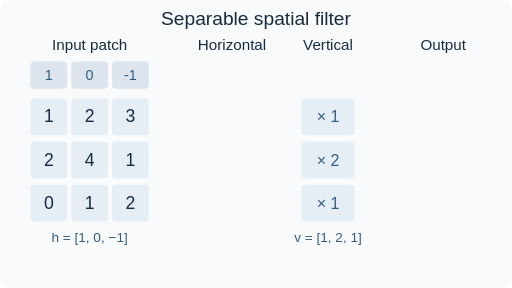
t = 0.00 s
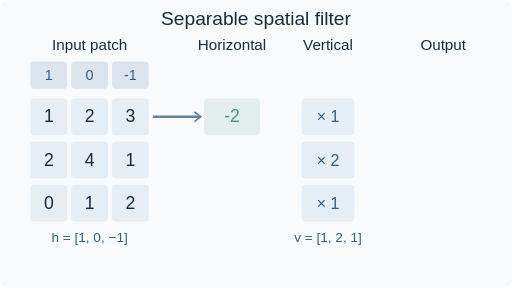
t = 1.68 s
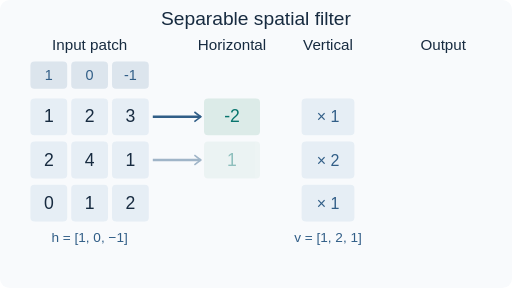
t = 3.42 s
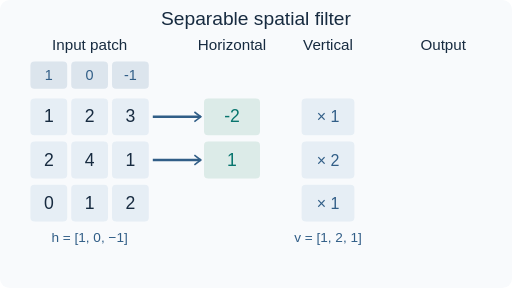
t = 5.04 s
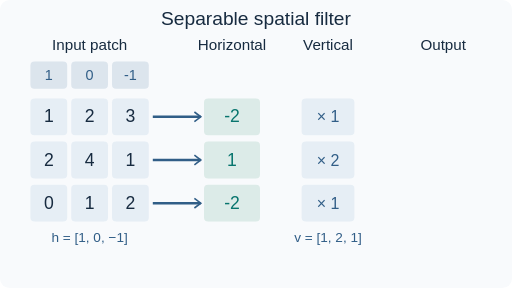
t = 6.78 s
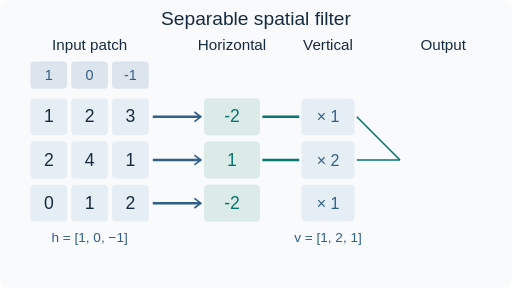
t = 8.28 s

The animated SVG that drew these frames (rendered in a browser with its animation timeline set to each time). Animation: 8 SMIL elements (animate=8); frames cover the first 8.28 s, repeats indefinitely.

<svg xmlns="http://www.w3.org/2000/svg" width="640" height="360" viewBox="0 0 640 360" role="img"><title>Two-pass separable spatial filtering</title><rect width="640" height="360" rx="12" fill="#f8fafc"/><g font-family="Arial, sans-serif"><text x="320" y="31" font-size="24" fill="#172b40" text-anchor="middle">Separable spatial filter</text><text x="112" y="63" font-size="19" fill="#172b40" text-anchor="middle">Input patch</text><text x="290" y="63" font-size="19" fill="#172b40" text-anchor="middle">Horizontal</text><text x="410" y="63" font-size="19" fill="#172b40" text-anchor="middle">Vertical</text><text x="554" y="63" font-size="19" fill="#172b40" text-anchor="middle">Output</text><rect x="38" y="77" width="46" height="34" rx="5" fill="#dce5ed" stroke="none"/><text x="61" y="100" font-size="18" fill="#315e87" text-anchor="middle">1</text><rect x="89" y="77" width="46" height="34" rx="5" fill="#dce5ed" stroke="none"/><text x="112" y="100" font-size="18" fill="#315e87" text-anchor="middle">0</text><rect x="140" y="77" width="46" height="34" rx="5" fill="#dce5ed" stroke="none"/><text x="163" y="100" font-size="18" fill="#315e87" text-anchor="middle">-1</text><rect x="38" y="123" width="46" height="46" rx="5" fill="#e6eef5" stroke="none"/><text x="61" y="153" font-size="22" fill="#172b40" text-anchor="middle">1</text><rect x="89" y="123" width="46" height="46" rx="5" fill="#e6eef5" stroke="none"/><text x="112" y="153" font-size="22" fill="#172b40" text-anchor="middle">2</text><rect x="140" y="123" width="46" height="46" rx="5" fill="#e6eef5" stroke="none"/><text x="163" y="153" font-size="22" fill="#172b40" text-anchor="middle">3</text><g><path d="M191 146L251 146" stroke="#315e87" stroke-width="3" fill="none"/><path d="M243 140L251 146L243 152" fill="none" stroke="#315e87" stroke-width="2"/><rect x="255" y="123" width="70" height="46" rx="5" fill="#dcebe8" stroke="none"/><text x="290" y="153" font-size="22" fill="#08756e" text-anchor="middle">-2</text><animate attributeName="opacity" values="0;0;1;1;0" keyTimes="0;0.08;0.16;0.97;1" dur="12s" repeatCount="indefinite"/></g><rect x="377" y="123" width="66" height="46" rx="5" fill="#e6eef5" stroke="none"/><text x="410" y="153" font-size="20" fill="#315e87" text-anchor="middle">× 1</text><g><path d="M328 146L374 146" stroke="#08756e" stroke-width="3" fill="none"/><path d="M446 146L500 200" stroke="#08756e" stroke-width="2" fill="none"/><animate attributeName="opacity" values="0;0;1;1;0" keyTimes="0;0.57;0.63;0.97;1" dur="12s" repeatCount="indefinite"/></g><rect x="38" y="177" width="46" height="46" rx="5" fill="#e6eef5" stroke="none"/><text x="61" y="207" font-size="22" fill="#172b40" text-anchor="middle">2</text><rect x="89" y="177" width="46" height="46" rx="5" fill="#e6eef5" stroke="none"/><text x="112" y="207" font-size="22" fill="#172b40" text-anchor="middle">4</text><rect x="140" y="177" width="46" height="46" rx="5" fill="#e6eef5" stroke="none"/><text x="163" y="207" font-size="22" fill="#172b40" text-anchor="middle">1</text><g><path d="M191 200L251 200" stroke="#315e87" stroke-width="3" fill="none"/><path d="M243 194L251 200L243 206" fill="none" stroke="#315e87" stroke-width="2"/><rect x="255" y="177" width="70" height="46" rx="5" fill="#dcebe8" stroke="none"/><text x="290" y="207" font-size="22" fill="#08756e" text-anchor="middle">1</text><animate attributeName="opacity" values="0;0;1;1;0" keyTimes="0;0.25;0.33;0.97;1" dur="12s" repeatCount="indefinite"/></g><rect x="377" y="177" width="66" height="46" rx="5" fill="#e6eef5" stroke="none"/><text x="410" y="207" font-size="20" fill="#315e87" text-anchor="middle">× 2</text><g><path d="M328 200L374 200" stroke="#08756e" stroke-width="3" fill="none"/><path d="M446 200L500 200" stroke="#08756e" stroke-width="2" fill="none"/><animate attributeName="opacity" values="0;0;1;1;0" keyTimes="0;0.6299999999999999;0.69;0.97;1" dur="12s" repeatCount="indefinite"/></g><rect x="38" y="231" width="46" height="46" rx="5" fill="#e6eef5" stroke="none"/><text x="61" y="261" font-size="22" fill="#172b40" text-anchor="middle">0</text><rect x="89" y="231" width="46" height="46" rx="5" fill="#e6eef5" stroke="none"/><text x="112" y="261" font-size="22" fill="#172b40" text-anchor="middle">1</text><rect x="140" y="231" width="46" height="46" rx="5" fill="#e6eef5" stroke="none"/><text x="163" y="261" font-size="22" fill="#172b40" text-anchor="middle">2</text><g><path d="M191 254L251 254" stroke="#315e87" stroke-width="3" fill="none"/><path d="M243 248L251 254L243 260" fill="none" stroke="#315e87" stroke-width="2"/><rect x="255" y="231" width="70" height="46" rx="5" fill="#dcebe8" stroke="none"/><text x="290" y="261" font-size="22" fill="#08756e" text-anchor="middle">-2</text><animate attributeName="opacity" values="0;0;1;1;0" keyTimes="0;0.42000000000000004;0.5;0.97;1" dur="12s" repeatCount="indefinite"/></g><rect x="377" y="231" width="66" height="46" rx="5" fill="#e6eef5" stroke="none"/><text x="410" y="261" font-size="20" fill="#315e87" text-anchor="middle">× 1</text><g><path d="M328 254L374 254" stroke="#08756e" stroke-width="3" fill="none"/><path d="M446 254L500 200" stroke="#08756e" stroke-width="2" fill="none"/><animate attributeName="opacity" values="0;0;1;1;0" keyTimes="0;0.69;0.75;0.97;1" dur="12s" repeatCount="indefinite"/></g><g><rect x="501" y="174" width="106" height="52" rx="5" fill="#dcebe8" stroke="none"/><text x="554" y="208" font-size="28" fill="#08756e" text-anchor="middle">−2</text><animate attributeName="opacity" values="0;0;1;1;0" keyTimes="0;0.79;0.85;0.97;1" dur="12s" repeatCount="indefinite"/></g><text x="112" y="302" font-size="17" fill="#315e87" text-anchor="middle">h = [1, 0, −1]</text><text x="410" y="302" font-size="17" fill="#315e87" text-anchor="middle">v = [1, 2, 1]</text><g><text x="320" y="337" font-size="24" fill="#08756e" text-anchor="middle">−2 + 2 − 2 = −2</text><animate attributeName="opacity" values="0;0;1;1;0" keyTimes="0;0.82;0.89;0.97;1" dur="12s" repeatCount="indefinite"/></g></g></svg>
